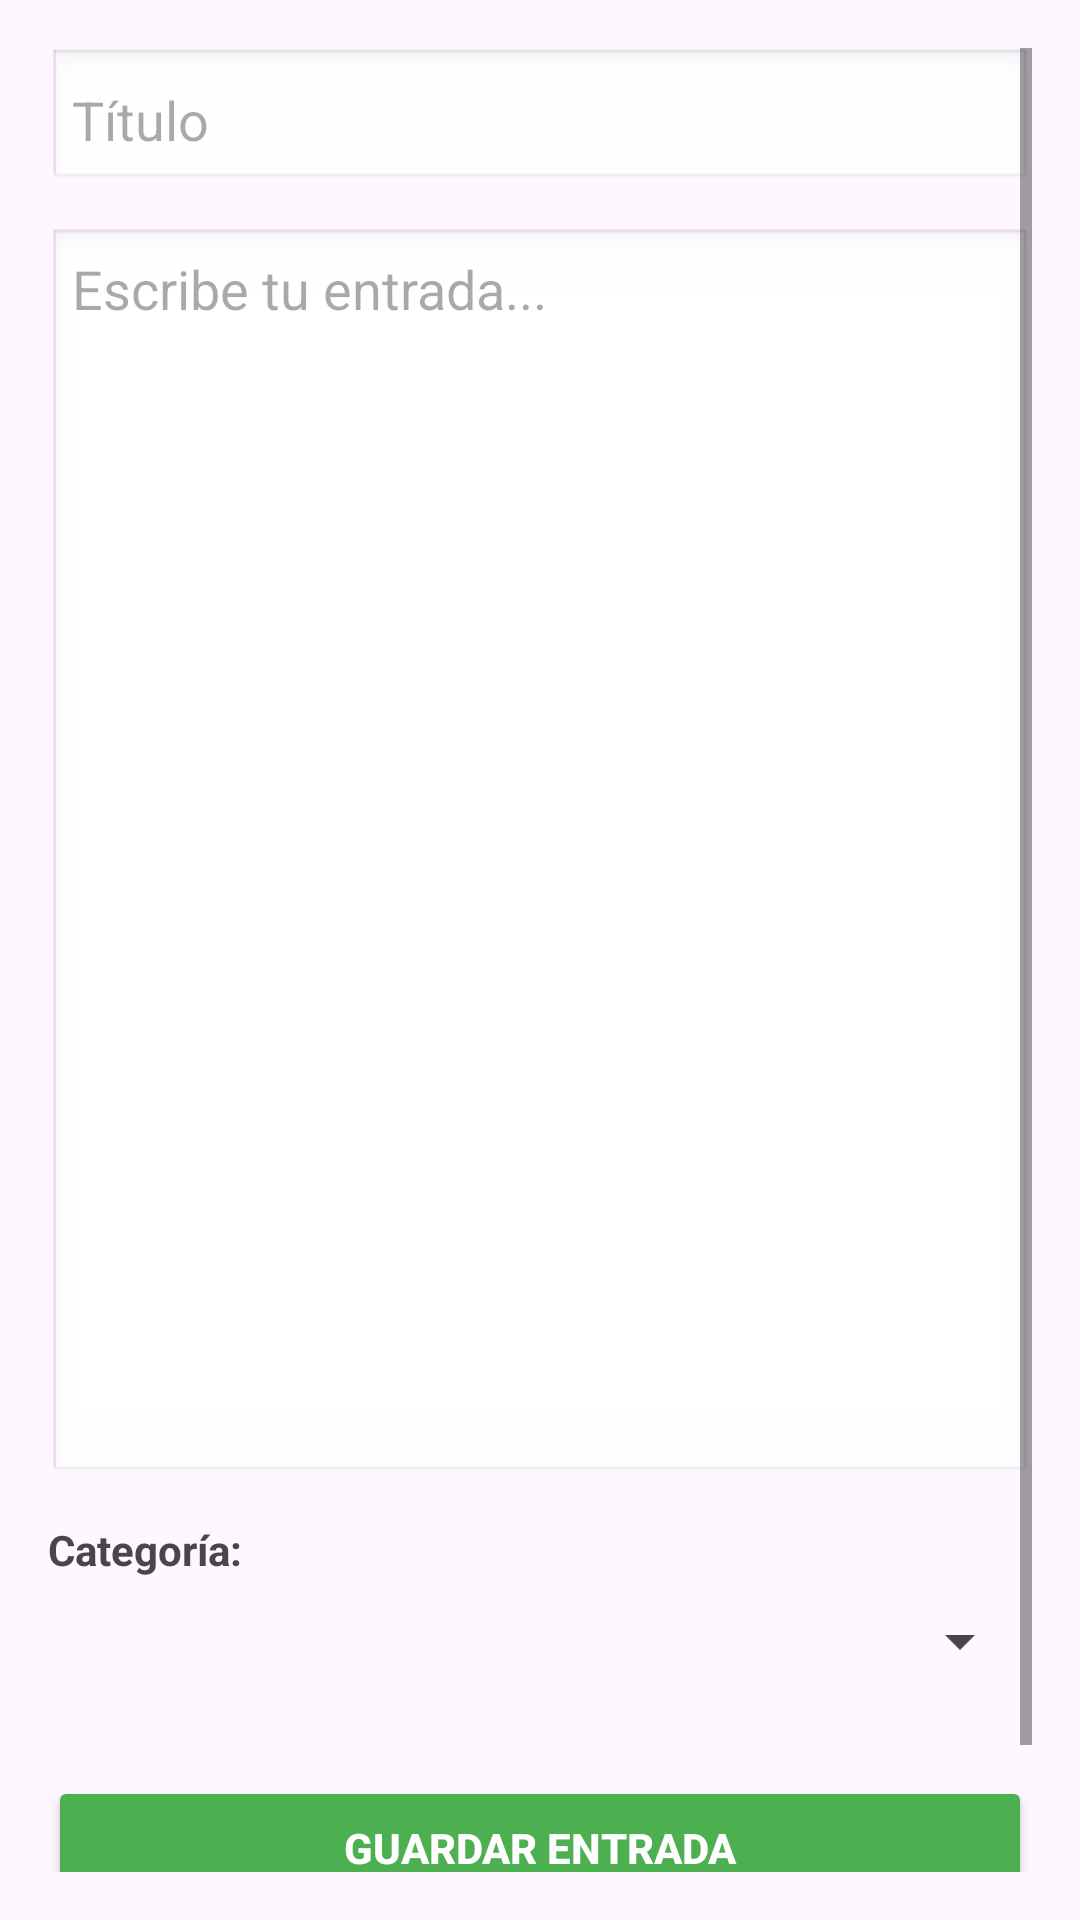

This screen was rendered from an Android layout file. Write that file and the resources it references.
<!-- AndroidManifest.xml: application theme Theme.Ej33 -->
<!-- res/layout/activity_add.xml -->
<?xml version="1.0" encoding="utf-8"?>
<ScrollView xmlns:android="http://schemas.android.com/apk/res/android"
    android:layout_width="match_parent"
    android:layout_height="match_parent"
    android:padding="16dp">

    <LinearLayout
        android:orientation="vertical"
        android:layout_width="match_parent"
        android:layout_height="match_parent">

        
        <EditText
            android:id="@+id/editTextTitulo"
            android:layout_width="match_parent"
            android:layout_height="wrap_content"
            android:background="@android:drawable/edit_text"
            android:hint="Título"
            android:inputType="text"
            android:padding="8dp"
            android:textColor="#000000" />

        
        <EditText
            android:id="@+id/editTextContenido"
            android:layout_width="match_parent"
            android:layout_height="419dp"
            android:layout_marginTop="12dp"
            android:background="@android:drawable/edit_text"
            android:gravity="top"
            android:hint="Escribe tu entrada..."
            android:inputType="textMultiLine"
            android:padding="8dp"
            android:textColor="#000000" />

        
        <TextView
            android:layout_width="wrap_content"
            android:layout_height="wrap_content"
            android:text="Categoría:"
            android:textStyle="bold"
            android:layout_marginTop="12dp"/>

        <Spinner
            android:id="@+id/spinnerCategoria"
            android:layout_width="match_parent"
            android:layout_height="42dp" />

        
        <Button
            android:id="@+id/buttonGuardar"
            android:layout_width="match_parent"
            android:layout_height="wrap_content"
            android:layout_marginTop="24dp"
            android:backgroundTint="#4CAF50"
            android:text="Guardar entrada"
            android:textColor="@android:color/white"
            android:textStyle="bold" />

        <Button
            android:id="@+id/buttonVolverAdd"
            android:layout_width="match_parent"
            android:layout_height="wrap_content"
            android:backgroundTint="#4CAF50"
            android:text="Volver"
            android:textColor="#FFFFFF"
            android:textStyle="bold" />

    </LinearLayout>
</ScrollView>
<!-- resources referenced by this layout -->
<resources>
  <style name="Theme.Ej33" parent="Base.Theme.Ej33" />
  <style name="Base.Theme.Ej33" parent="Theme.Material3.DayNight">
          
          
      </style>
</resources>
